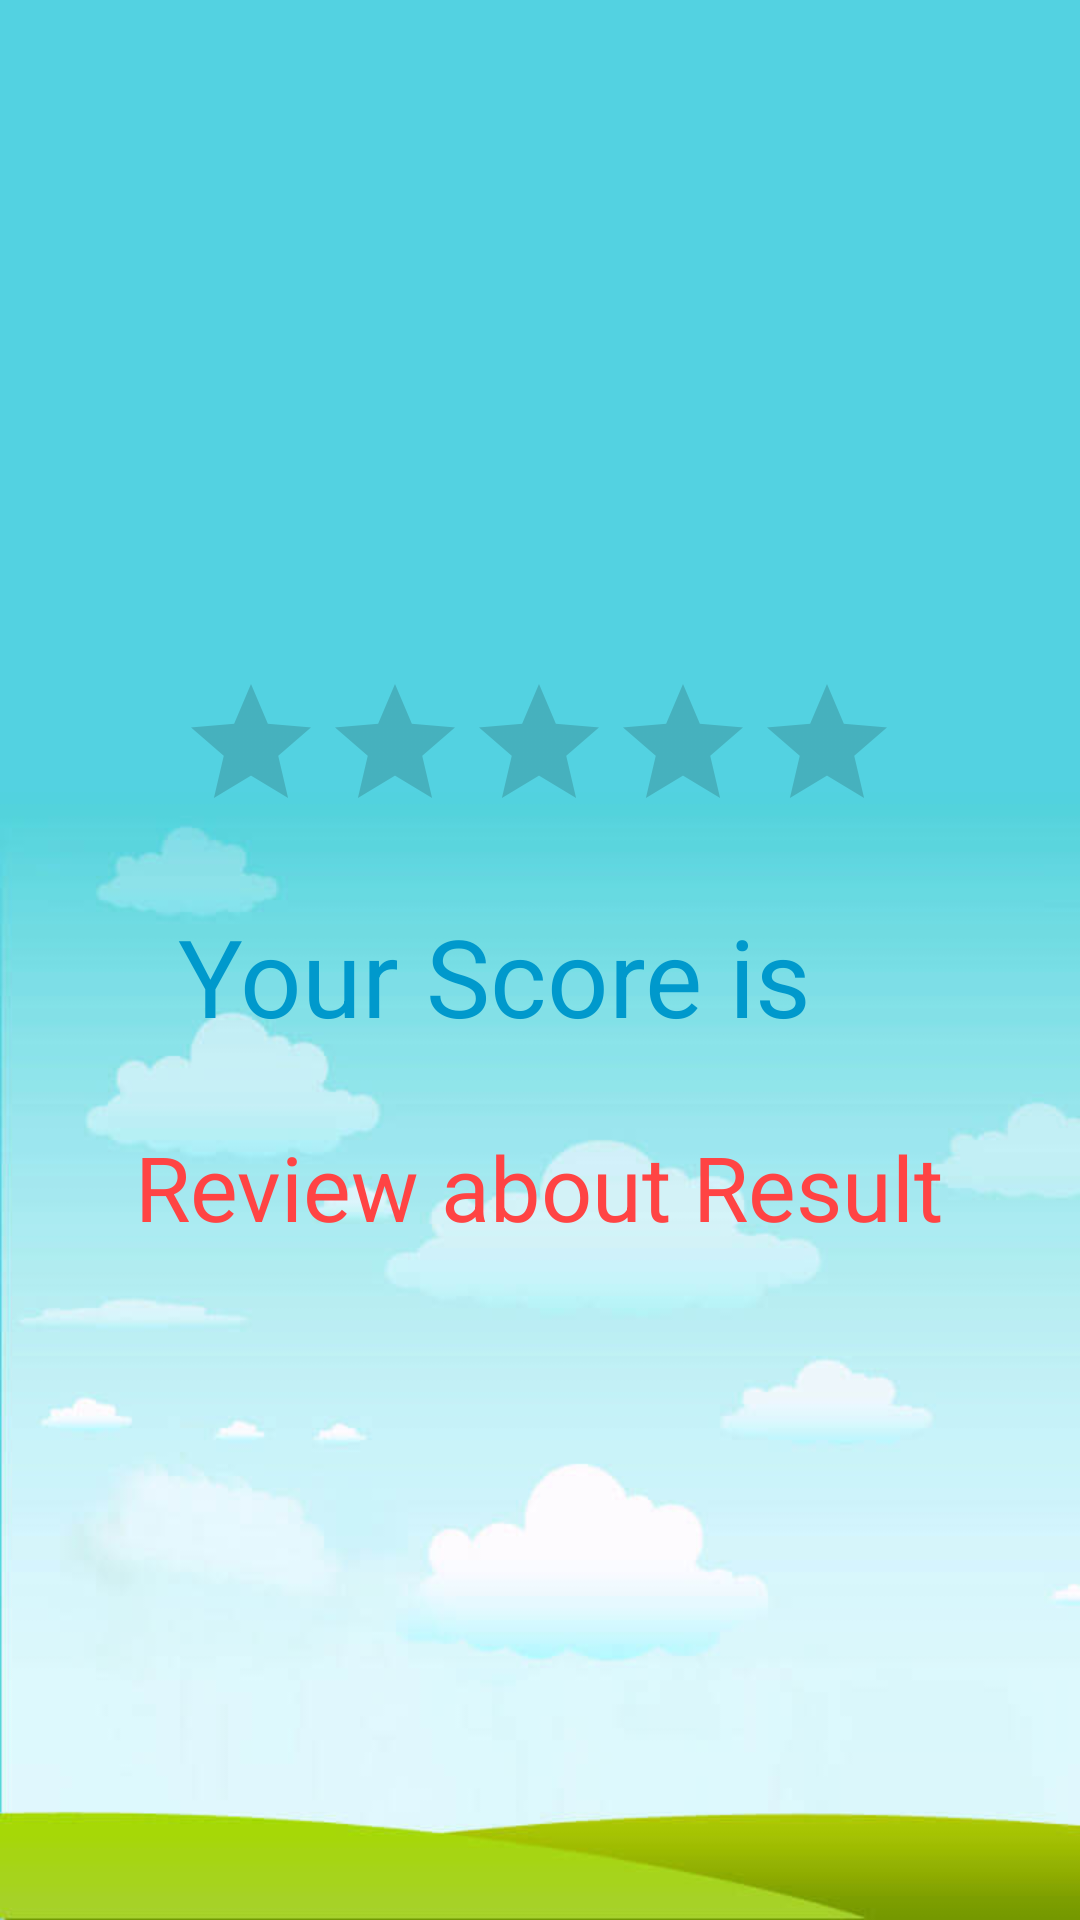

Here is an Android app screen rendered from its layout file. Give the layout XML and the strings, colors and styles it references.
<!-- AndroidManifest.xml: activity theme AppTheme.FullScreen -->
<!-- res/layout/activity_score.xml -->
<?xml version="1.0" encoding="utf-8"?>
<RelativeLayout xmlns:android="http://schemas.android.com/apk/res/android"
    xmlns:tools="http://schemas.android.com/tools"
    android:id="@+id/activity_score"
    android:layout_width="match_parent"
    android:layout_height="match_parent"
    android:paddingBottom="@dimen/activity_vertical_margin"
    android:paddingLeft="@dimen/activity_horizontal_margin"
    android:paddingRight="@dimen/activity_horizontal_margin"
    android:paddingTop="@dimen/activity_vertical_margin"
    android:background="@drawable/bg"
    tools:context=".Activity.ScoreActivity">

    <ImageView
        android:layout_width="50dp"
        android:layout_height="50dp"
        android:src="@drawable/home"
        android:id="@+id/home"
        android:layout_alignParentTop="true"
        android:layout_alignParentLeft="true"
        android:layout_alignParentStart="true" />

    <LinearLayout
        android:layout_width="wrap_content"
        android:layout_height="wrap_content"
        android:orientation="vertical"
        android:gravity="center"
        android:layout_centerInParent="true">

        <RatingBar

            android:layout_width="wrap_content"
            android:layout_height="wrap_content"
            android:layout_below="@+id/home"
            android:layout_centerHorizontal="true"
            android:id="@+id/ratingBar"
            android:layout_marginBottom="20dp"
            android:stepSize="0.1"
            android:clickable="false"
            android:isIndicator="true"/>

        <LinearLayout
            android:id="@+id/scoretext"
            android:layout_width="wrap_content"
            android:layout_height="wrap_content"
            android:orientation="horizontal"
            android:layout_below="@+id/ratingBar"
            android:layout_centerHorizontal="true"
            android:gravity="center_horizontal">

            <TextView
                android:text="Your Score is"
                android:layout_width="wrap_content"
                android:layout_height="wrap_content"
                android:gravity="center_horizontal"
                android:layout_centerHorizontal="true"
                android:id="@+id/textView8"
                android:textColor="@android:color/holo_blue_dark"
                android:textSize="36sp" />

            <TextView
                android:layout_width="wrap_content"
                android:layout_height="wrap_content"
                android:id="@+id/score"
                android:textColor="@android:color/holo_blue_dark"
                android:textSize="36sp"
                android:layout_alignBaseline="@+id/textView8"
                android:layout_toRightOf="@+id/textView8"
                android:layout_marginLeft="30dp"
                android:gravity="center_horizontal"
                android:layout_centerHorizontal="true"/>

        </LinearLayout>

        <TextView
            android:text="Review about Result"
            android:layout_width="wrap_content"
            android:layout_height="wrap_content"
            android:layout_below="@+id/scoretext"
            android:layout_centerHorizontal="true"
            android:layout_marginTop="26dp"
            android:id="@+id/result"
            android:textColor="@android:color/holo_red_light"
            android:textSize="30sp" />
    </LinearLayout>
</RelativeLayout>
<!-- resources referenced by this layout -->
<resources>
  <dimen name="activity_horizontal_margin">16dp</dimen>
  <dimen name="activity_vertical_margin">16dp</dimen>
  <!-- drawable bg: jpg bitmap (drawable-v24, 16688 bytes) -->
  <style name="AppTheme.FullScreen">
          <item name="windowActionBar">false</item>
          <item name="windowNoTitle">true</item>
          <item name="android:windowFullscreen">true</item>
          <item name="android:windowContentOverlay">@null</item>
      </style>
</resources>
